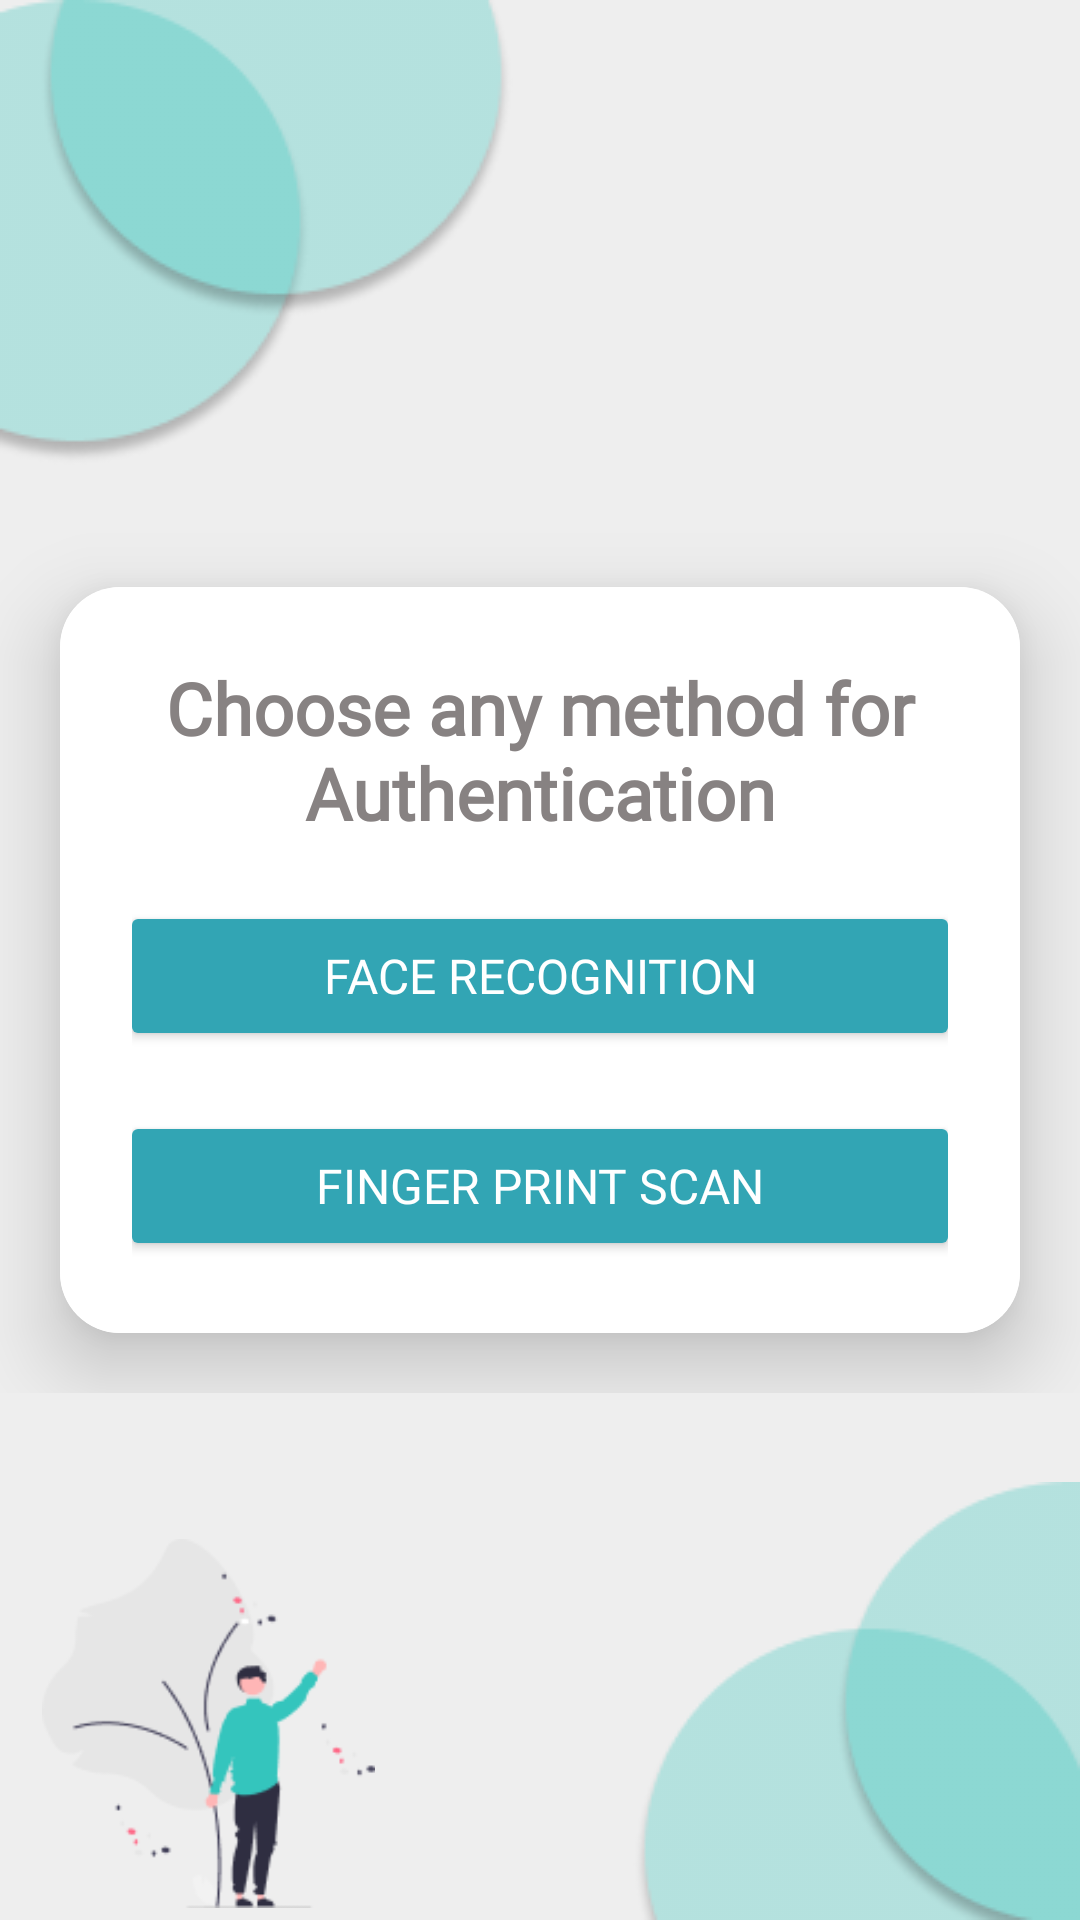

Layout XML and referenced resources for this Android screen:
<!-- AndroidManifest.xml: application theme Theme.eLifeCertify -->
<!-- res/layout/activity_choose_method.xml -->
<?xml version="1.0" encoding="utf-8"?>
<androidx.constraintlayout.widget.ConstraintLayout xmlns:android="http://schemas.android.com/apk/res/android"
    xmlns:app="http://schemas.android.com/apk/res-auto"
    xmlns:tools="http://schemas.android.com/tools"
    android:layout_width="match_parent"
    android:layout_height="match_parent"
    tools:context=".LoginPage"
    android:background="@color/background">

    <ImageView
        android:layout_width="wrap_content"
        android:layout_height="wrap_content"
        android:src="@drawable/upper_circles"
        app:layout_constraintStart_toStartOf="parent"
        app:layout_constraintTop_toTopOf="parent" />


    <LinearLayout
        android:layout_width="match_parent"
        android:layout_height="wrap_content"
        android:gravity="center"
        android:orientation="vertical"
        app:layout_constraintBottom_toBottomOf="parent"
        app:layout_constraintEnd_toEndOf="parent"
        app:layout_constraintStart_toStartOf="parent"
        app:layout_constraintTop_toTopOf="parent">


        <androidx.cardview.widget.CardView
            android:layout_width="match_parent"
            android:layout_height="wrap_content"
            android:layout_margin="20dp"
            app:cardCornerRadius="20dp"
            app:cardElevation="16dp"
            android:background="@drawable/custom_edittext">

            <LinearLayout
                android:layout_width="match_parent"
                android:layout_height="wrap_content"
                android:layout_gravity="center_horizontal"
                android:background="@color/white"
                android:orientation="vertical"
                android:padding="24dp">

                <TextView
                    android:id="@+id/loginText"
                    android:layout_width="match_parent"
                    android:layout_height="wrap_content"
                    android:text="Choose any method for Authentication"
                    android:textAlignment="center"
                    android:fontFamily="@font/pt_sans_bold"
                    android:textColor="@color/hint_color"
                    android:textSize="24sp"
                    android:textStyle="bold" />

                <Button
                    android:id="@+id/face_recognition"
                    android:layout_width="280dp"
                    android:layout_height="50dp"
                    android:layout_marginTop="20dp"
                    android:layout_gravity="center"
                    android:fontFamily="@font/pontano_sans"
                    android:backgroundTint="@color/button_blue"
                    android:text="@string/faceRecognition"
                    android:textSize="16sp"
                    android:textColor="@color/white"
                    app:cornerRadius="20dp" />

                <Button
                    android:id="@+id/finger_print"
                    android:layout_width="280dp"
                    android:layout_height="50dp"
                    android:layout_marginTop="20dp"
                    android:layout_gravity="center"
                    android:fontFamily="@font/pontano_sans"
                    android:backgroundTint="@color/button_blue"
                    android:text="@string/fingerPrint"
                    android:textSize="16sp"
                    android:textColor="@color/white"
                    app:cornerRadius="20dp" />



            </LinearLayout>
        </androidx.cardview.widget.CardView>



    </LinearLayout>

    <ImageView
        android:layout_width="wrap_content"
        android:layout_height="wrap_content"
        android:src="@drawable/lower_circles"
        app:layout_constraintBottom_toBottomOf="parent"
        app:layout_constraintEnd_toEndOf="parent" />

    <ImageView
        android:layout_width="139dp"
        android:layout_height="123dp"
        android:layout_marginBottom="4dp"
        android:src="@drawable/man"
        app:layout_constraintBottom_toBottomOf="parent"
        app:layout_constraintStart_toStartOf="parent" />

</androidx.constraintlayout.widget.ConstraintLayout>
<!-- resources referenced by this layout -->
<resources>
  <color name="background">#EEEEEE</color>
  <color name="button_blue">#32A5B4</color>
  <color name="hint_color">#878282</color>
  <color name="white">#FFFFFFFF</color>
  <!-- drawable custom_edittext (drawable) -->
  <?xml version="1.0" encoding="utf-8"?>
  <shape xmlns:android="http://schemas.android.com/apk/res/android"
      android:shape="rectangle">
      <stroke
          android:width="2dp"
          android:color="@color/hint_color" />
      <corners android:radius="20dp" />
  
  </shape>
  <!-- drawable lower_circles: png bitmap (drawable, 4582 bytes) -->
  <!-- drawable man: png bitmap (drawable, 7005 bytes) -->
  <!-- drawable upper_circles: png bitmap (drawable, 7797 bytes) -->
  <string name="faceRecognition">Face Recognition</string>
  <string name="fingerPrint">Finger Print Scan</string>
  <style name="Theme.eLifeCertify" parent="Base.Theme.Project" />
  <style name="Base.Theme.Project" parent="Theme.Material3.DayNight.NoActionBar">
          
          <item name="android:statusBarColor">@android:color/transparent</item>
          <item name="android:windowDrawsSystemBarBackgrounds">true</item>
          <item name="android:windowTranslucentStatus">true</item>
          <item name="android:windowIsTranslucent">true</item>
  
          
          <item name="android:navigationBarColor">@android:color/transparent</item>
          <item name="android:windowTranslucentNavigation">true</item>
          
          
      </style>
</resources>
